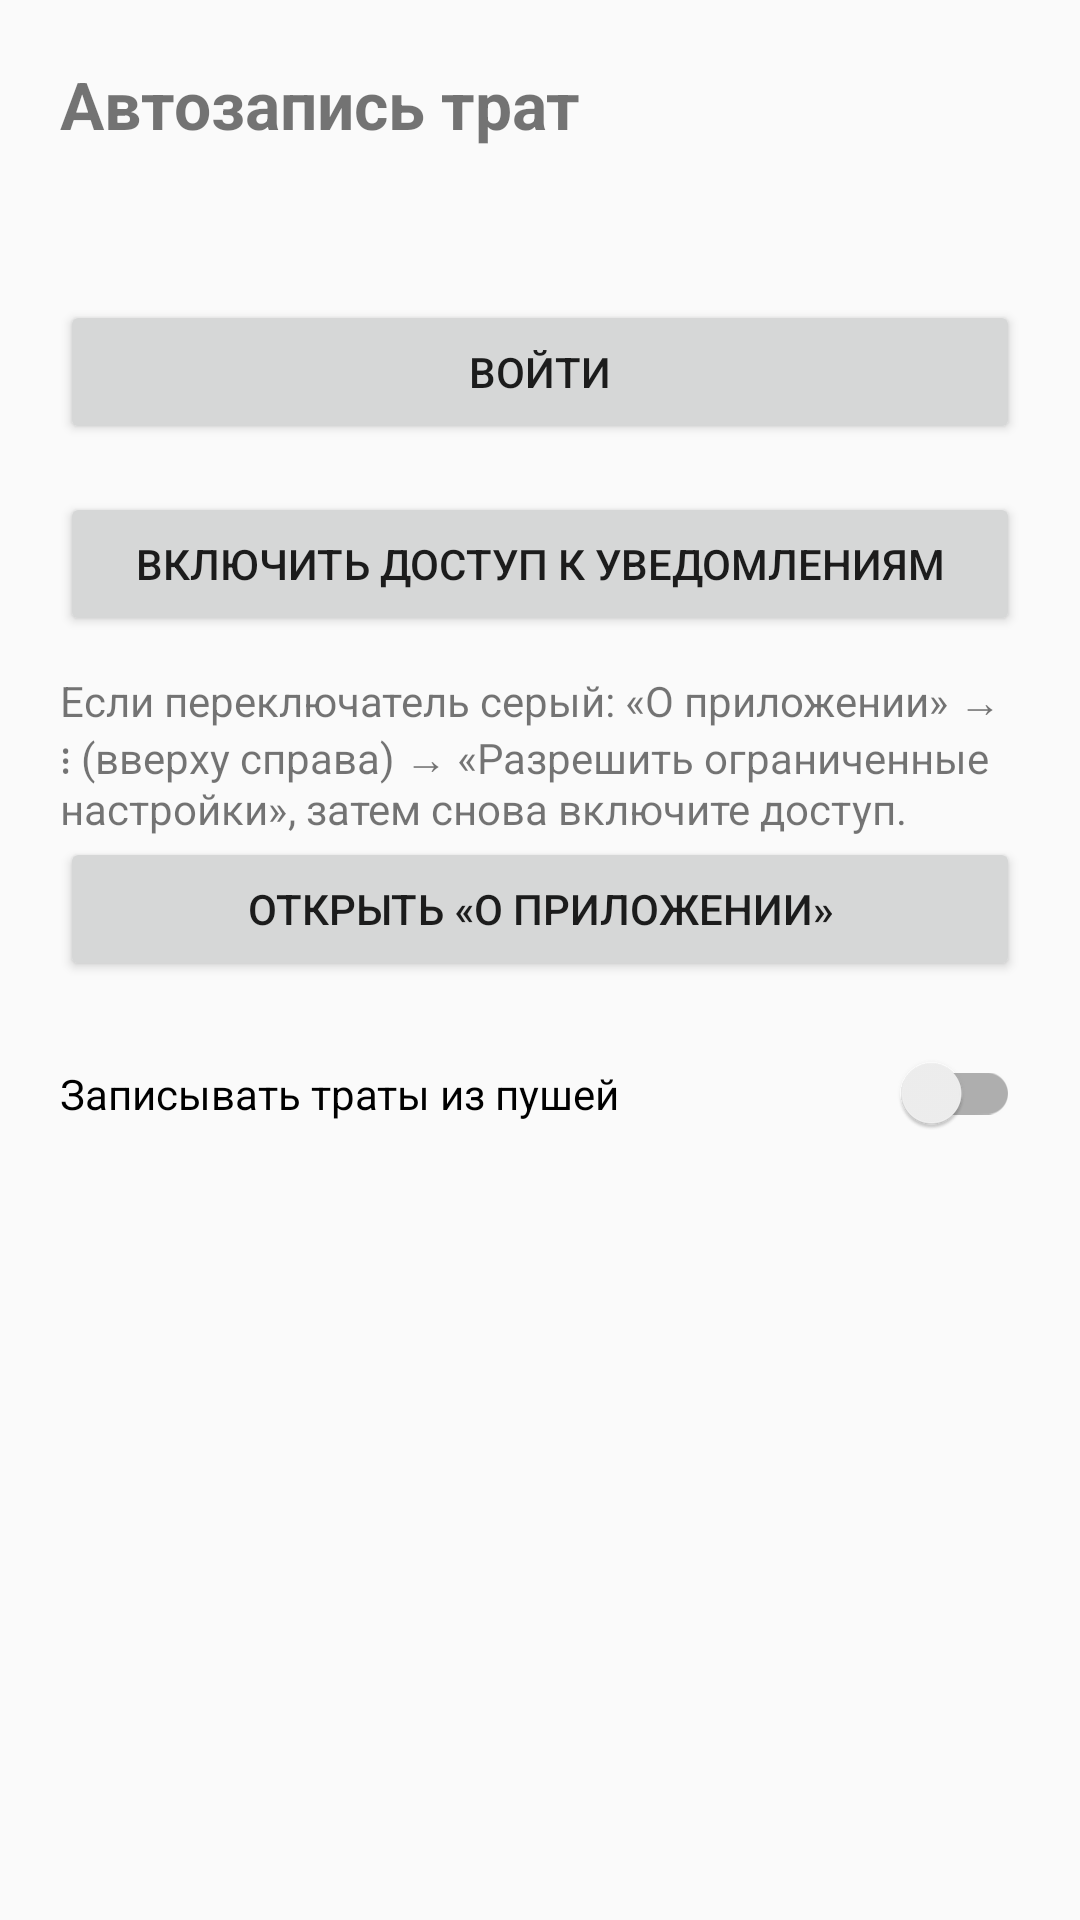

Write the Android layout XML for this screen, with the resource values it uses.
<!-- AndroidManifest.xml: activity theme Theme.Tiyin -->
<!-- res/layout/activity_settings.xml -->
<?xml version="1.0" encoding="utf-8"?>
<ScrollView xmlns:android="http://schemas.android.com/apk/res/android"
    android:id="@+id/settings_root"
    android:layout_width="match_parent"
    android:layout_height="match_parent">

    <LinearLayout
        android:layout_width="match_parent"
        android:layout_height="wrap_content"
        android:orientation="vertical"
        android:padding="20dp">

        <TextView
            android:layout_width="match_parent"
            android:layout_height="wrap_content"
            android:text="@string/auto_title"
            android:textSize="22sp"
            android:textStyle="bold" />

        <TextView
            android:id="@+id/status"
            android:layout_width="match_parent"
            android:layout_height="wrap_content"
            android:layout_marginTop="12dp"
            android:textSize="17sp" />

        <Button
            android:id="@+id/btn_bot"
            android:layout_width="match_parent"
            android:layout_height="wrap_content"
            android:layout_marginTop="16dp"
            android:text="@string/open_bot" />

        <Button
            android:id="@+id/btn_access"
            android:layout_width="match_parent"
            android:layout_height="wrap_content"
            android:layout_marginTop="16dp"
            android:text="@string/open_access" />

        <LinearLayout
            android:id="@+id/restricted_box"
            android:layout_width="match_parent"
            android:layout_height="wrap_content"
            android:layout_marginTop="12dp"
            android:orientation="vertical">

            <TextView
                android:layout_width="match_parent"
                android:layout_height="wrap_content"
                android:text="@string/restricted_hint" />

            <Button
                android:id="@+id/btn_restricted"
                android:layout_width="match_parent"
                android:layout_height="wrap_content"
                android:text="@string/open_app_info" />
        </LinearLayout>

        <androidx.appcompat.widget.SwitchCompat
            android:id="@+id/sw_enabled"
            android:layout_width="match_parent"
            android:layout_height="wrap_content"
            android:layout_marginTop="24dp"
            android:text="@string/sw_enabled" />
    </LinearLayout>
</ScrollView>
<!-- resources referenced by this layout -->
<resources>
  <string name="auto_title">Автозапись трат</string>
  <string name="open_access">Включить доступ к уведомлениям</string>
  <string name="open_app_info">Открыть «О приложении»</string>
  <string name="open_bot">Войти</string>
  <string name="restricted_hint">Если переключатель серый: «О приложении» → ⋮ (вверху справа) → «Разрешить ограниченные настройки», затем снова включите доступ.</string>
  <string name="sw_enabled">Записывать траты из пушей</string>
  <style name="Theme.Tiyin" parent="Theme.AppCompat.DayNight.NoActionBar">
          <item name="android:statusBarColor">@color/tiyin_green</item>
          <item name="android:navigationBarColor">@color/tiyin_green</item>
          <item name="colorPrimary">@color/tiyin_green</item>
          <item name="colorAccent">@color/tiyin_gold</item>
      </style>
  <color name="tiyin_green">#0F3D2E</color>
  <color name="tiyin_gold">#F2B632</color>
</resources>
